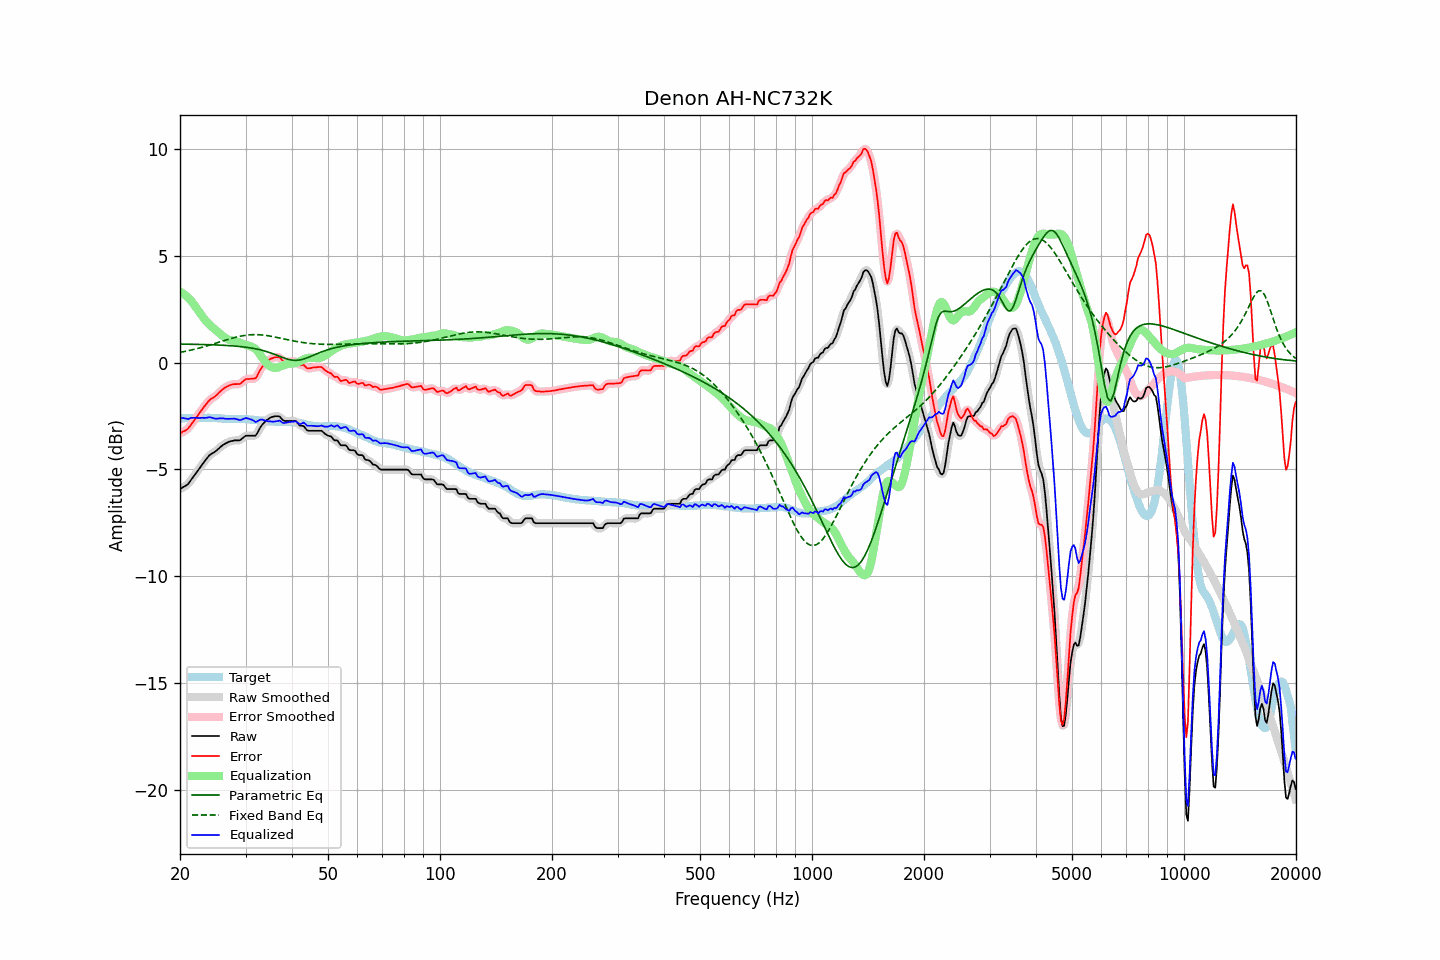

The table this chart was drawn from, first rows:
frequency, raw, error, smoothed, error_smoothed, equalization, parametric_eq, fixed_band_eq, equalized_raw, equalized_smoothed, target
20.00, -5.92, -3.31, -5.91, -3.30, 3.32, 0.87, 0.48, -2.59, -2.59, -2.61
20.20, -5.88, -3.27, -5.88, -3.27, 3.28, 0.87, 0.50, -2.59, -2.60, -2.61
20.40, -5.83, -3.22, -5.84, -3.24, 3.23, 0.87, 0.51, -2.59, -2.60, -2.61
20.61, -5.79, -3.19, -5.79, -3.19, 3.18, 0.87, 0.53, -2.61, -2.61, -2.60
20.81, -5.74, -3.14, -5.74, -3.14, 3.12, 0.87, 0.54, -2.62, -2.62, -2.60
21.02, -5.69, -3.09, -5.67, -3.08, 3.05, 0.87, 0.56, -2.64, -2.62, -2.60
21.23, -5.59, -2.99, -5.59, -2.99, 2.97, 0.86, 0.58, -2.61, -2.61, -2.60
21.44, -5.48, -2.89, -5.49, -2.89, 2.89, 0.86, 0.59, -2.58, -2.59, -2.59
21.66, -5.38, -2.79, -5.38, -2.79, 2.80, 0.86, 0.61, -2.58, -2.58, -2.59
21.87, -5.28, -2.69, -5.27, -2.69, 2.69, 0.86, 0.63, -2.58, -2.58, -2.59
22.09, -5.17, -2.58, -5.17, -2.58, 2.59, 0.86, 0.65, -2.58, -2.58, -2.59
22.31, -5.07, -2.49, -5.06, -2.48, 2.48, 0.86, 0.67, -2.59, -2.59, -2.58
22.54, -4.96, -2.37, -4.96, -2.37, 2.37, 0.86, 0.69, -2.59, -2.59, -2.59
22.76, -4.85, -2.27, -4.85, -2.27, 2.26, 0.85, 0.71, -2.58, -2.59, -2.58
22.99, -4.74, -2.16, -4.74, -2.16, 2.16, 0.85, 0.73, -2.58, -2.58, -2.58
23.22, -4.65, -2.07, -4.64, -2.06, 2.06, 0.85, 0.75, -2.59, -2.58, -2.58
23.45, -4.55, -1.96, -4.55, -1.97, 1.97, 0.85, 0.77, -2.58, -2.58, -2.58
23.69, -4.46, -1.88, -4.45, -1.87, 1.88, 0.85, 0.79, -2.58, -2.57, -2.58
23.92, -4.36, -1.78, -4.37, -1.79, 1.81, 0.84, 0.81, -2.55, -2.56, -2.57
24.16, -4.30, -1.71, -4.30, -1.72, 1.74, 0.84, 0.84, -2.56, -2.56, -2.58
24.40, -4.25, -1.66, -4.25, -1.66, 1.67, 0.84, 0.86, -2.58, -2.58, -2.58
24.65, -4.21, -1.62, -4.20, -1.62, 1.60, 0.84, 0.88, -2.61, -2.60, -2.58
24.89, -4.16, -1.56, -4.15, -1.56, 1.54, 0.83, 0.91, -2.62, -2.61, -2.60
25.14, -4.10, -1.50, -4.09, -1.50, 1.48, 0.83, 0.93, -2.62, -2.62, -2.60
25.39, -4.03, -1.42, -4.03, -1.42, 1.41, 0.83, 0.96, -2.61, -2.61, -2.61
25.65, -3.96, -1.35, -3.96, -1.35, 1.35, 0.82, 0.98, -2.61, -2.61, -2.61
25.91, -3.90, -1.28, -3.90, -1.28, 1.29, 0.82, 1.00, -2.61, -2.61, -2.62
26.16, -3.84, -1.22, -3.84, -1.22, 1.23, 0.82, 1.03, -2.61, -2.61, -2.62
26.43, -3.80, -1.17, -3.80, -1.17, 1.17, 0.81, 1.05, -2.62, -2.62, -2.63
26.69, -3.76, -1.13, -3.75, -1.13, 1.13, 0.81, 1.07, -2.63, -2.63, -2.63
26.96, -3.72, -1.09, -3.72, -1.09, 1.09, 0.80, 1.10, -2.63, -2.63, -2.63
27.23, -3.69, -1.06, -3.69, -1.05, 1.06, 0.80, 1.12, -2.63, -2.63, -2.63
27.50, -3.67, -1.03, -3.67, -1.03, 1.04, 0.79, 1.14, -2.63, -2.63, -2.64
27.77, -3.66, -1.01, -3.65, -1.01, 1.03, 0.79, 1.16, -2.63, -2.62, -2.64
28.05, -3.64, -1.00, -3.64, -1.00, 1.02, 0.78, 1.18, -2.62, -2.63, -2.63
28.33, -3.64, -1.00, -3.64, -1.01, 1.00, 0.77, 1.20, -2.64, -2.64, -2.64
28.62, -3.64, -1.00, -3.64, -1.00, 0.98, 0.77, 1.22, -2.66, -2.66, -2.64
28.90, -3.64, -1.00, -3.63, -0.99, 0.95, 0.76, 1.23, -2.69, -2.68, -2.64
29.19, -3.60, -0.96, -3.59, -0.95, 0.92, 0.75, 1.25, -2.68, -2.67, -2.64
29.48, -3.53, -0.89, -3.53, -0.89, 0.89, 0.74, 1.26, -2.64, -2.65, -2.64
29.78, -3.47, -0.83, -3.47, -0.83, 0.85, 0.73, 1.28, -2.61, -2.62, -2.64
30.08, -3.42, -0.77, -3.43, -0.78, 0.83, 0.72, 1.29, -2.59, -2.60, -2.65
30.38, -3.42, -0.76, -3.41, -0.76, 0.81, 0.71, 1.30, -2.61, -2.61, -2.65
30.68, -3.42, -0.76, -3.41, -0.76, 0.79, 0.70, 1.30, -2.63, -2.62, -2.65
30.99, -3.42, -0.75, -3.42, -0.75, 0.77, 0.69, 1.31, -2.65, -2.65, -2.67
31.30, -3.42, -0.75, -3.43, -0.76, 0.74, 0.68, 1.31, -2.68, -2.69, -2.67
31.61, -3.42, -0.74, -3.43, -0.75, 0.69, 0.66, 1.31, -2.72, -2.73, -2.68
31.93, -3.42, -0.74, -3.39, -0.70, 0.63, 0.65, 1.31, -2.78, -2.75, -2.68
32.24, -3.31, -0.61, -3.30, -0.61, 0.56, 0.63, 1.31, -2.75, -2.74, -2.69
32.57, -3.17, -0.47, -3.18, -0.48, 0.47, 0.62, 1.31, -2.70, -2.71, -2.70
32.89, -3.03, -0.32, -3.04, -0.33, 0.36, 0.60, 1.31, -2.66, -2.68, -2.71
33.22, -2.92, -0.21, -2.92, -0.21, 0.25, 0.58, 1.30, -2.67, -2.67, -2.71
33.55, -2.84, -0.12, -2.83, -0.11, 0.14, 0.56, 1.29, -2.69, -2.69, -2.72
33.89, -2.76, -0.03, -2.76, -0.03, 0.04, 0.54, 1.28, -2.71, -2.71, -2.73
34.23, -2.69, 0.04, -2.69, 0.05, -0.04, 0.52, 1.27, -2.73, -2.73, -2.73
34.57, -2.64, 0.11, -2.63, 0.11, -0.11, 0.49, 1.26, -2.75, -2.74, -2.74
34.92, -2.58, 0.17, -2.58, 0.16, -0.17, 0.47, 1.25, -2.75, -2.75, -2.75
35.27, -2.55, 0.20, -2.55, 0.20, -0.21, 0.44, 1.23, -2.76, -2.76, -2.75
35.62, -2.53, 0.22, -2.52, 0.23, -0.24, 0.41, 1.22, -2.76, -2.76, -2.75
35.97, -2.51, 0.26, -2.51, 0.25, -0.25, 0.39, 1.20, -2.75, -2.76, -2.76
... 635 more rows
